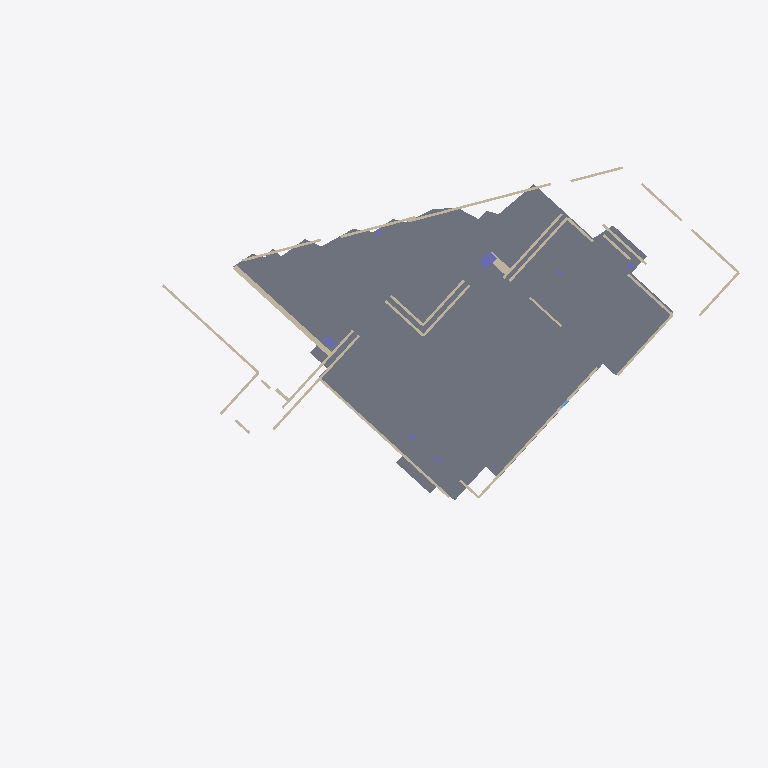
Plan cut of the same IFC building model at storey 'Level_B' (level -7.92 m, cut at -6.52 m), seen from above with north up, elements coloured by IFC class: 31 walls (beige), 3 columns (violet), 1 slab (grey). Cut surfaces are drawn darker.
Extent 43.4 m × 30.7 m × 18.1 m (x, y, z). Storeys (5): Level_B at -7.92 m; Level_1 at -0.87 m; Level_2 at 3.23 m; Level_3 at 6.52 m; Roof_Ceiling_Level at 9.68 m. Elements (210): 117 IfcWall, 38 IfcBeam, 24 IfcDoor, 21 IfcColumn, 5 IfcCovering, 4 IfcSlab, 1 IfcWindow.

HEADER;
FILE_DESCRIPTION(('ViewDefinition[DesignTransferView]'),'2;1');
FILE_NAME('/dev/null','2026-11-19T06:31:17-08:00',(''),(''),'IfcOpenShell 0.8.5','IfcOpenShell 0.8.5','Nobody');
FILE_SCHEMA(('IFC4'));
ENDSEC;
DATA;
#1=IFCPROJECT('3XXxuQNz51bRmRQo1cE6iy',$,'2525_Belmont Scan-to-BIM Model',$,$,$,$,(#10),#5);
#13=IFCSITE('1VG1umX8nCxRICH_gPnb$2',$,'Scan2BIM Site',$,$,$,$,$,$,$,$,$,$,$);
#14=IFCBUILDING('3FGOALs$16c8AqJ$UnDfcy',$,'Building',$,$,$,$,$,$,$,$,$);
#15=IFCBUILDINGSTOREY('3kF2AC3G1FOfk2LPHSJ0GU',$,'Level_B',$,$,#52,$,$,$,-7.918);
#21=IFCBUILDINGSTOREY('0BI1_ZVon0MPg56PsH5Uak',$,'Level_1',$,$,#67,$,$,$,-0.873);
#27=IFCBUILDINGSTOREY('2p6sZfVTL05QPrCyVkoEDE',$,'Level_2',$,$,#57,$,$,$,3.226);
#33=IFCBUILDINGSTOREY('2CFQc7kY542BDvJab_1tXl',$,'Level_3',$,$,#72,$,$,$,6.52);
#39=IFCBUILDINGSTOREY('3wW$T6jKL5ReC8jLJz2$gw',$,'Roof_Ceiling_Level',$,$,#62,$,$,$,9.675);
#75=IFCSLAB('0z6M9iCL98zRSQ3nGtHHD8',$,'Floor Slab Level_B (1)',$,$,#6116,#130,$,.FLOOR.);
#815=IFCWALL('2zFTcUBPnBNAUhmD_ilRkx',$,'Exterior Wall 05',$,$,#6031,#831,$,.SOLIDWALL.);
#703=IFCWALL('1CEGgThR58aBxI61he1Ggi',$,'Exterior Wall 01',$,$,#6001,#719,$,.SOLIDWALL.);
#740=IFCWALL('0aQ4Riy_91ZhqLxS6PoHS3',$,'Exterior Wall 02',$,$,#6041,#756,$,.SOLIDWALL.);
#765=IFCWALL('1ME4Y29KX7zQyPwX_rAvdR',$,'Exterior Wall 03',$,$,#5916,#781,$,.SOLIDWALL.);
#790=IFCWALL('0tnFxQNOb7Xf_csEh9Luy7',$,'Exterior Wall 04',$,$,#6106,#806,$,.SOLIDWALL.);
#847=IFCWALL('2T2enXHcHDAhb_XciH9M6V',$,'Exterior Wall 06',$,$,#6166,#863,$,.SOLIDWALL.);
#872=IFCWALL('3Ugx$BNHTCNvAiJa5W0GA3',$,'Exterior Wall 07',$,$,#6081,#888,$,.SOLIDWALL.);
#922=IFCWALL('2mbMgQ_TbCvAP7AoxYM0FJ',$,'Exterior Wall 09',$,$,#6141,#938,$,.SOLIDWALL.);
#897=IFCWALL('3CXyuPgQv3SgWSoCVVdczq',$,'Exterior Wall 08',$,$,#5981,#913,$,.SOLIDWALL.);
#972=IFCWALL('0F9AJqDSP1DvejcNCgXEn_',$,'Exterior Wall 11',$,$,#6191,#988,$,.SOLIDWALL.);
#947=IFCWALL('1IOaKbluP7j9NeLT9KGF3c',$,'Exterior Wall 10',$,$,#6061,#963,$,.SOLIDWALL.);
#997=IFCWALL('0tQnKyxD519O0cQdUSYXRD',$,'Exterior Wall 12',$,$,#6131,#1013,$,.SOLIDWALL.);
#1022=IFCWALL('1UTnzBoN97FewL4OO03Aqh',$,'Exterior Wall 13',$,$,#6021,#1038,$,.SOLIDWALL.);
#1047=IFCWALL('2AkYY62ob5IeG1QD3sG27K',$,'Exterior Wall 14',$,$,#6181,#1063,$,.SOLIDWALL.);
#4761=IFCCOLUMN('2SN1QR4sv2zwKce5fAkEb4',$,'Structural Column 05',$,$,#6096,#4773,$,.COLUMN.);
#1097=IFCWALL('1dPI0Zj8fEjAPi5l5MJrkh',$,'Exterior Wall 16',$,$,#6006,#1113,$,.SOLIDWALL.);
#1072=IFCWALL('22njYxYdfFyffrsAfUufFd',$,'Exterior Wall 15',$,$,#6121,#1088,$,.SOLIDWALL.);
#1384=IFCWALL('1LQ3D4TUfAYAgXlZei_NLf',$,'Exterior Wall 27',$,$,#6156,#1400,$,.SOLIDWALL.);
#1122=IFCWALL('2fyn6ETj937RXS7Ld7NZx1',$,'Exterior Wall 17',$,$,#6176,#1138,$,.SOLIDWALL.);
#1147=IFCWALL('2Lg9wsDTvAqQpSeUp3WxMo',$,'Exterior Wall 18',$,$,#6076,#1163,$,.SOLIDWALL.);
#1222=IFCWALL('12I9WV8Av6A8pT5_F7WKjt',$,'Exterior Wall 21',$,$,#6066,#1238,$,.SOLIDWALL.);
#1172=IFCWALL('0tzKxsWozAnATSKBrdtojh',$,'Exterior Wall 19',$,$,#5991,#1188,$,.SOLIDWALL.);
#1197=IFCWALL('0e0TF66Lv1UPEzIEzK3xzR',$,'Exterior Wall 20',$,$,#6146,#1213,$,.SOLIDWALL.);
#1247=IFCWALL('2J_C5T2DzF5vAV7TpblXjM',$,'Exterior Wall 22',$,$,#5911,#1263,$,.SOLIDWALL.);
#1309=IFCWALL('1LQKSOAPz3e8ao2A9hLF0a',$,'Exterior Wall 24',$,$,#6171,#1325,$,.SOLIDWALL.);
#1334=IFCWALL('0yS$OESgT9fAAMkStdzfac',$,'Exterior Wall 25',$,$,#6086,#1350,$,.SOLIDWALL.);
#1272=IFCWALL('0LozjNXAr9Rh1f$Rf4UEOH',$,'Interior Wall 23',$,$,#6136,#1288,$,.PARTITIONING.);
#1359=IFCWALL('2z6KVbOffC7OreD9N4F$PU',$,'Exterior Wall 26',$,$,#5986,#1375,$,.SOLIDWALL.);
#4684=IFCCOLUMN('35sIrbOl9888QF8_wPSaNw',$,'Structural Column 01',$,$,#6091,#4696,$,.COLUMN.);
#1416=IFCWALL('1lRfvKwWT40ROKbdT85xP8',$,'Exterior Wall 28',$,$,#6056,#1432,$,.SOLIDWALL.);
#1466=IFCWALL('1iRDzDU0j5CveE$u9LgLUz',$,'Exterior Wall 30',$,$,#6126,#1482,$,.SOLIDWALL.);
#1441=IFCWALL('19_NVLD5b7lhfG3Jbfacsz',$,'Exterior Wall 29',$,$,#6186,#1457,$,.SOLIDWALL.);
#4797=IFCCOLUMN('2_3PnJmbH9TOXW_UMpdV_l',$,'Structural Column 07',$,$,#5961,#4809,$,.COLUMN.);
#1498=IFCWALL('05ORl9$nX6qfrt4B7f$lCb',$,'Interior Wall 31',$,$,#6071,#1514,$,.PARTITIONING.);
ENDSEC;
